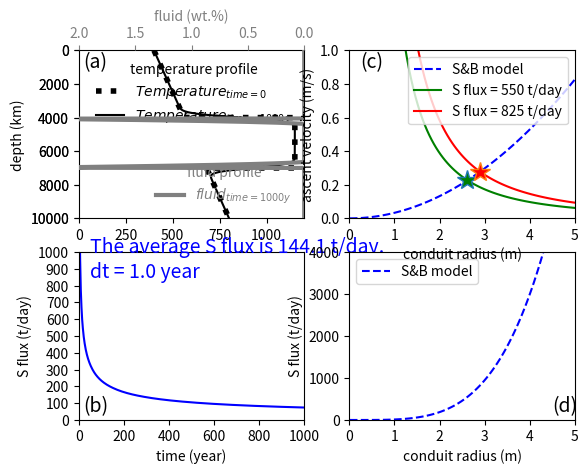

Python code for this plot:
import numpy as np
import matplotlib.pyplot as plt
import pandas as pd

# A conductive cooling model by Annen et al.(2006)

density_basalt = 2480  # 2672 # kg/m3
density_uc = 3050 # kg/m3
cp_uc = 1370 # J/(kg*K)
cp_basalt = 1480 # J/(kg*K)
L_basalt = 4*(10**5)
L_uc = 2.7*(10**5)
k0_basalt = 2.6 #J/(s.K)
k0_uc = 3 # J/(s.k)


Tb_i = 1150 + 273
Ts = 930+273
Tl = 1145 +273


# create two vectors for time and depth from the top to the center of magma chamber
tmax = 1000*365*24*3600
n_t = 1000
t = np.linspace(0,tmax, num=n_t)
dt = t[1]-t[0]

n_d = 1000
dmax = 10000 #m
d = np.linspace(0, dmax, num=n_d)
dd = d[1]-d[0]

# initialize a matrix for temperature with n_t rows and n_d columns
initial = 400
T = np.zeros((n_t,n_d))
fluid = np.zeros((n_t,n_d))
T[:,0] = 273 + initial

D_up = 4000
D_low = 7000
gradient = 40

# define T profile at t = 0 along depth
for i in range (0, n_d):
    if d[i] < D_up:
        temp = initial+gradient*d[i]/1000
        T[0, i] = temp +273 # in K
    elif d[i] <= D_low:
        T[0, i] = Tb_i
    else:
        T[0, i] = initial+273 + gradient*d[i]/1000
T[:, n_d-1] = 10*gradient+273+initial
index_c = np.where(d > D_up+150)
center = index_c[0][0]
index_up = np.where(d > D_up)
up = index_up[0][0]
Tc = [T[0, center]-273]
Tup = [T[0, up]-273]

H2O_solubility = 2.5
S_fluid = 0.15
S_total = 0
S_flux = [0]
S_flux_2 = [0]
print(dd)
# solve the equation
for p in range(0, n_t-1):
    S_pertime = 0
    for i in range(1, n_d-1):
        if d[i] < D_up and d[i] > D_low:
            A = 0
            k = k0_uc * (1 + 1.5 * (10 ** -3) * d[i] / 1000) / (1 + T[p, i] * (10 ** -4))
            L = L_uc
            density = density_uc
            cp = cp_uc
        else:
            A = 3.25 * (10**-3)
            k = k0_basalt * (1 + 1.5 * (10 ** -3) * d[i] / 1000) / (1 + T[p, i] * (10 ** -4))
            if T[p, i] < Tl and T[p, i] > Ts:
                L = L_basalt
            else:
                L = 0
            density = density_basalt
            cp = cp_basalt
        T[p+1, i] = T[p, i] + k * dt/((density*cp+A*L)*(dd**2))*(T[p, i+1]-2*T[p,i]+T[p, i-1])
        if T[p+1, i] < Tl and T[p+1, i] > Ts:
            if (-0.0049 * T[p+1, i] + 6.8904) > 0:
                crystal = -0.0049 * T[p+1, i] + 6.8904
            else:
                crystal = 0
            fluid[p+1, i] = H2O_solubility*crystal/100
            S_pertime = S_pertime + (fluid[p+1, i]-fluid[p, i])*dd*(3000*3000)*density_basalt * S_fluid
    S_flux_2.append(S_pertime/(dt/(24*3600)))
    S_total = S_total + S_pertime
    S_avflux = (S_total/1000)/(t[p+1]/(24*3600))
    S_flux.append(S_avflux)

    # S_pertime =S_pertime + S_total
    # S_avflux = S_pertime/(t[p+1]/(3600*24))/1000
    Tc.append(T[p+1, center]-273)
    Tup.append(T[p+1, up]-273)

        # if d[i] == dmax:
        #     T[p + 1, i] = T[p, i] + k_uc * dt / ((density_uc * cp_uc + A * L_uc) * (dd ** 2)) * (T[p, i - 1] - T[p, i])
S_averageflux = sum(S_flux)/len(S_flux)


print(f"The average S flux is {S_averageflux} T/day")


###########
# This calculation is derived from Stevenson and Blake, 1998
density_c = 2410 # TRpreRHcr1_mi1, 1160 C, 2.5 wt.%
density_d = 2507 # 2953
viscosity_c = np.exp(2.3786313019514123)*((1-0.05/0.66)**-2)  # Pa/s 5vol% crystals
# viscosity_d = np.exp(5.483709785192866)*((1-0.34/0.66)**-2) # Pa/s 34 vol% crystals
viscosity_d = np.exp(6.07)*((1-0.34/0.66)**-2) # Pa/s 34 vol% crystals
# viscosity_d = np.exp(6)
print(viscosity_d, viscosity_c, viscosity_d/viscosity_c)


Ps = 0.064 #0.02+0.04*np.log10(viscosity_d/viscosity_c)
R_start = 0.6
R = np.linspace(0.01,5, num=100)

Q_m = 3.14 *(R_start)**2*Ps*(9.8*(density_d-density_c)*R**4)/viscosity_d
v = Q_m/(3.14*(R_start*R)**2)
print(v)
dc_S = 0.15
Q_S = Q_m * density_c * dc_S*0.01 * 3600*24/1000
v_mb_1 = 2.2*250*1000/(density_c*3.14*(R_start*R)**2*dc_S*0.01*24*3600)
v_mb_2 = 2.2*375*1000/(density_c*3.14*(R_start*R)**2*dc_S*0.01*24*3600)
print(2.2*250*1000/(density_c*3.14*(R_start*5)**2*dc_S*0.01*24*3600))

for r in R:
    q = 3.14 * (R_start) ** 2 * Ps * (9.8 * (density_d - density_c) * r ** 4) / viscosity_d
    velo = q/(3.14*(R_start*r)**2)
    v_250 = 2.2*250 * 1000 / (density_c * 3.14 * (R_start * r) ** 2 * dc_S * 0.01 * 24 * 3600)
    v_375 = 2.2*375 * 1000 / (density_c * 3.14 * (R_start * r) ** 2 * dc_S * 0.01 * 24 * 3600)

    if abs(velo- v_250)<0.0001:
        R_250 = r

    elif abs(velo- v_375)<0.0001:
        R_375 = r
        print(v_375, R_375)

R_250 = 2.6200
v_250= 0.2269

R_375= 2.8992
v_375 = 0.2779

#############################################
# Figure 9
fig3 = plt.figure()
ax1 = fig3.add_subplot(2,2,1)
ax1.plot(T[0, :] - 273 * np.ones(n_d), d, "black", linestyle=":", linewidth=4)
ax1.plot(T[n_t-1,:] - 273 * np.ones(n_d), d, "black", linestyle="-")
ax1.set_xlabel("Temperature ($^\circ$C)")
ax1.set_ylabel("depth (km)")
ax1.set_ylim([10000, 0])
ax1.set_xlim([0, 1200])
ax1.tick_params(axis="x", colors="black")
ax1.legend(["$Temperature_{time=0}$", "$Temperature_{time=1000y}$"], loc="upper right", frameon=False, title="temperature profile")
ax1.annotate("(a)", xy=(0.02, 0.90), xycoords="axes fraction", fontsize=14, weight='regular', color="black")
ax2 = fig3.add_subplot(221, frame_on=False)
ax2.plot(fluid[n_t-1, :]*100, d, "grey", linestyle="-", linewidth=3)
ax2.xaxis.tick_top()
ax2.xaxis.set_label_position('top')
ax2.tick_params(axis='x', colors="grey")
ax2.set_ylim([10000,0])
ax2.set_xlabel("fluid (wt.%)")
ax2.xaxis.label.set_color('grey')
ax2.set_xlim([2, 0])
ax2.legend(["$fluid_{time=1000y}$"], loc="lower right", frameon=False, title="fluid profile", labelcolor= "grey")
ax2.get_legend().get_title().set_color('grey')

ax3 = fig3.add_subplot(2,2,3)
ax3.plot(t[1:]/(3600*24*365), S_flux[1:],"blue")
ax3.set_xlim([0, 1000])
ax3.set_ylim([0, 1001])
ax3.set_yticks(np.arange(0, 1001, 100))
ax3.set_xlabel("time (year)")
ax3.set_ylabel("S flux (t/day)")
ax3.annotate(f"The average S flux is {round(S_averageflux,1)} t/day,\ndt = {round(dt/(365*24*3600),1)} year",
             xy=(0.05, 0.85), xycoords="axes fraction", fontsize=14, weight='regular', color="blue")
ax3.annotate("(b)", xy=(0.02, 0.05), xycoords="axes fraction", fontsize=14, weight='regular', color="black")

ax4 = fig3.add_subplot(2,2,4)
ax4.plot(R, Q_S, "blue", linestyle="--" )
ax4.legend(["S&B model"])
ax4.set_ylim([0,4000])
ax4.set_xlim([0,5])
ax4.set_xlabel("conduit radius (m)")
ax4.set_ylabel("S flux (t/day)")
ax4.annotate("(d)", xy=(0.90, 0.05), xycoords="axes fraction", fontsize=14, weight='regular', color="black")

ax5 = fig3.add_subplot(2,2,2)
ax5.plot(R, v, "blue", linestyle="--")
ax5.plot(R, v_mb_1, "green")
ax5.plot(R, v_mb_2, "red")
ax5.plot(R_250, v_250, "*", markerfacecolor = "green",markersize = 15)
ax5.plot(R_375, v_375, "*", markerfacecolor = "red", markersize = 15)
ax5.legend(["S&B model", "S flux = 550 t/day", "S flux = 825 t/day"],loc='upper right')
ax5.set_xlim([0,5])
ax5.set_ylim([0,1])
ax5.set_xlabel("conduit radius (m)")
ax5.set_ylabel("ascent velocity (m/s)")
ax5.annotate("(c)", xy=(0.05, 0.90), xycoords="axes fraction", fontsize=14, weight='regular', color="black")


plt.show()
